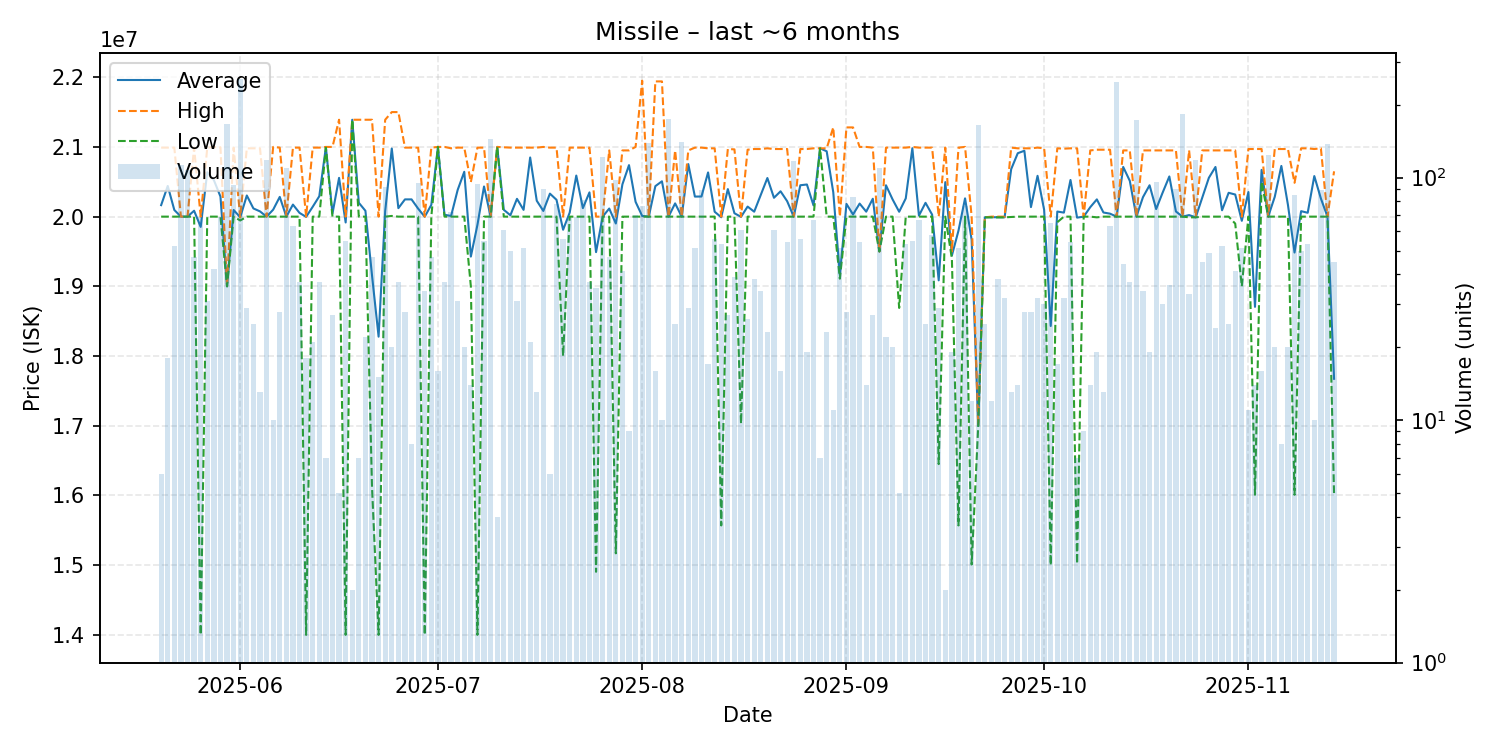

Source data for this figure (header and first rows):
date, average, highest, lowest, order_count, volume
2025-05-20, 20165000, 20990000, 20000000, 6, 6
2025-05-21, 20440000, 20990000, 20000000, 5, 18
2025-05-22, 20095192, 20990000, 20000000, 11, 52
2025-05-23, 20000000, 20000000, 20000000, 16, 113
2025-05-24, 20000000, 20000000, 20000000, 19, 107
2025-05-25, 20084468, 20990000, 20000000, 12, 47
2025-05-26, 19852609, 20000000, 14000000, 9, 69
2025-05-27, 20636774, 20990000, 20000000, 18, 31
2025-05-28, 20523810, 21000000, 20000000, 13, 42
2025-05-29, 20288261, 20995000, 20000000, 23, 69
2025-05-30, 19000000, 19000000, 19000000, 26, 166
2025-05-31, 20095376, 20990000, 20000000, 20, 93
2025-06-01, 19990000, 19990000, 19945000, 22, 256
2025-06-02, 20303448, 20980000, 20000000, 8, 29
2025-06-03, 20117600, 20980000, 20000000, 9, 25
2025-06-04, 20075385, 20980000, 20000000, 6, 13
2025-06-05, 20000000, 20000000, 20000000, 26, 118
2025-06-06, 20100000, 21000000, 20000000, 6, 10
2025-06-07, 20283214, 20990000, 20000000, 10, 28
2025-06-08, 20000000, 20000000, 20000000, 16, 109
2025-06-09, 20172857, 20990000, 20000000, 17, 63
2025-06-10, 20053514, 20990000, 20000000, 8, 37
2025-06-11, 19996667, 20000000, 14000000, 12, 18
2025-06-12, 20141429, 20990000, 20000000, 6, 21
2025-06-13, 20292703, 20990000, 20000000, 10, 37
2025-06-14, 20997143, 21000000, 20990000, 5, 7
2025-06-15, 20043333, 21000000, 20000000, 10, 27
2025-06-16, 20556000, 21390000, 20000000, 4, 5
2025-06-17, 19916182, 20000000, 14000000, 10, 55
2025-06-18, 21390000, 21390000, 21390000, 2, 2
2025-06-19, 20198571, 21390000, 20000000, 4, 7
2025-06-20, 20083636, 21390000, 20000000, 7, 22
2025-06-21, 19156809, 21390000, 16120000, 10, 47
2025-06-22, 18278000, 20000000, 14000000, 7, 15
2025-06-23, 20079451, 21390000, 20000000, 15, 91
2025-06-24, 20977500, 21500000, 20010000, 5, 20
2025-06-25, 20121622, 21500000, 20000000, 10, 37
2025-06-26, 20247500, 20990000, 20000000, 5, 28
2025-06-27, 20247500, 20990000, 20000000, 4, 8
2025-06-28, 20114842, 20990000, 20000000, 19, 95
2025-06-29, 19998235, 20000000, 14000000, 10, 34
2025-06-30, 20168936, 20990000, 20000000, 8, 47
2025-07-01, 21000000, 21000000, 21000000, 2, 16
2025-07-02, 20027027, 21000000, 20000000, 7, 37
2025-07-03, 20009583, 20980000, 20000000, 8, 72
2025-07-04, 20383226, 20990000, 20000000, 8, 31
2025-07-05, 20643500, 20990000, 20000000, 7, 20
2025-07-06, 19427143, 20495000, 19000000, 3, 14
2025-07-07, 19882660, 20990000, 14000000, 15, 94
2025-07-08, 20432727, 20990000, 20000000, 8, 55
2025-07-09, 20000000, 20000000, 20000000, 18, 144
2025-07-10, 21000000, 21000000, 21000000, 3, 4
2025-07-11, 20097869, 20995000, 20000000, 12, 61
2025-07-12, 20019800, 20990000, 20000000, 11, 50
2025-07-13, 20255484, 20990000, 20000000, 8, 31
2025-07-14, 20097059, 20990000, 20000000, 11, 51
2025-07-15, 20848571, 20990000, 20000000, 6, 21
2025-07-16, 20228462, 20990000, 20000000, 5, 13
2025-07-17, 20081667, 21000000, 20000000, 17, 90
2025-07-18, 20330000, 20990000, 20000000, 4, 6
... 119 more rows
